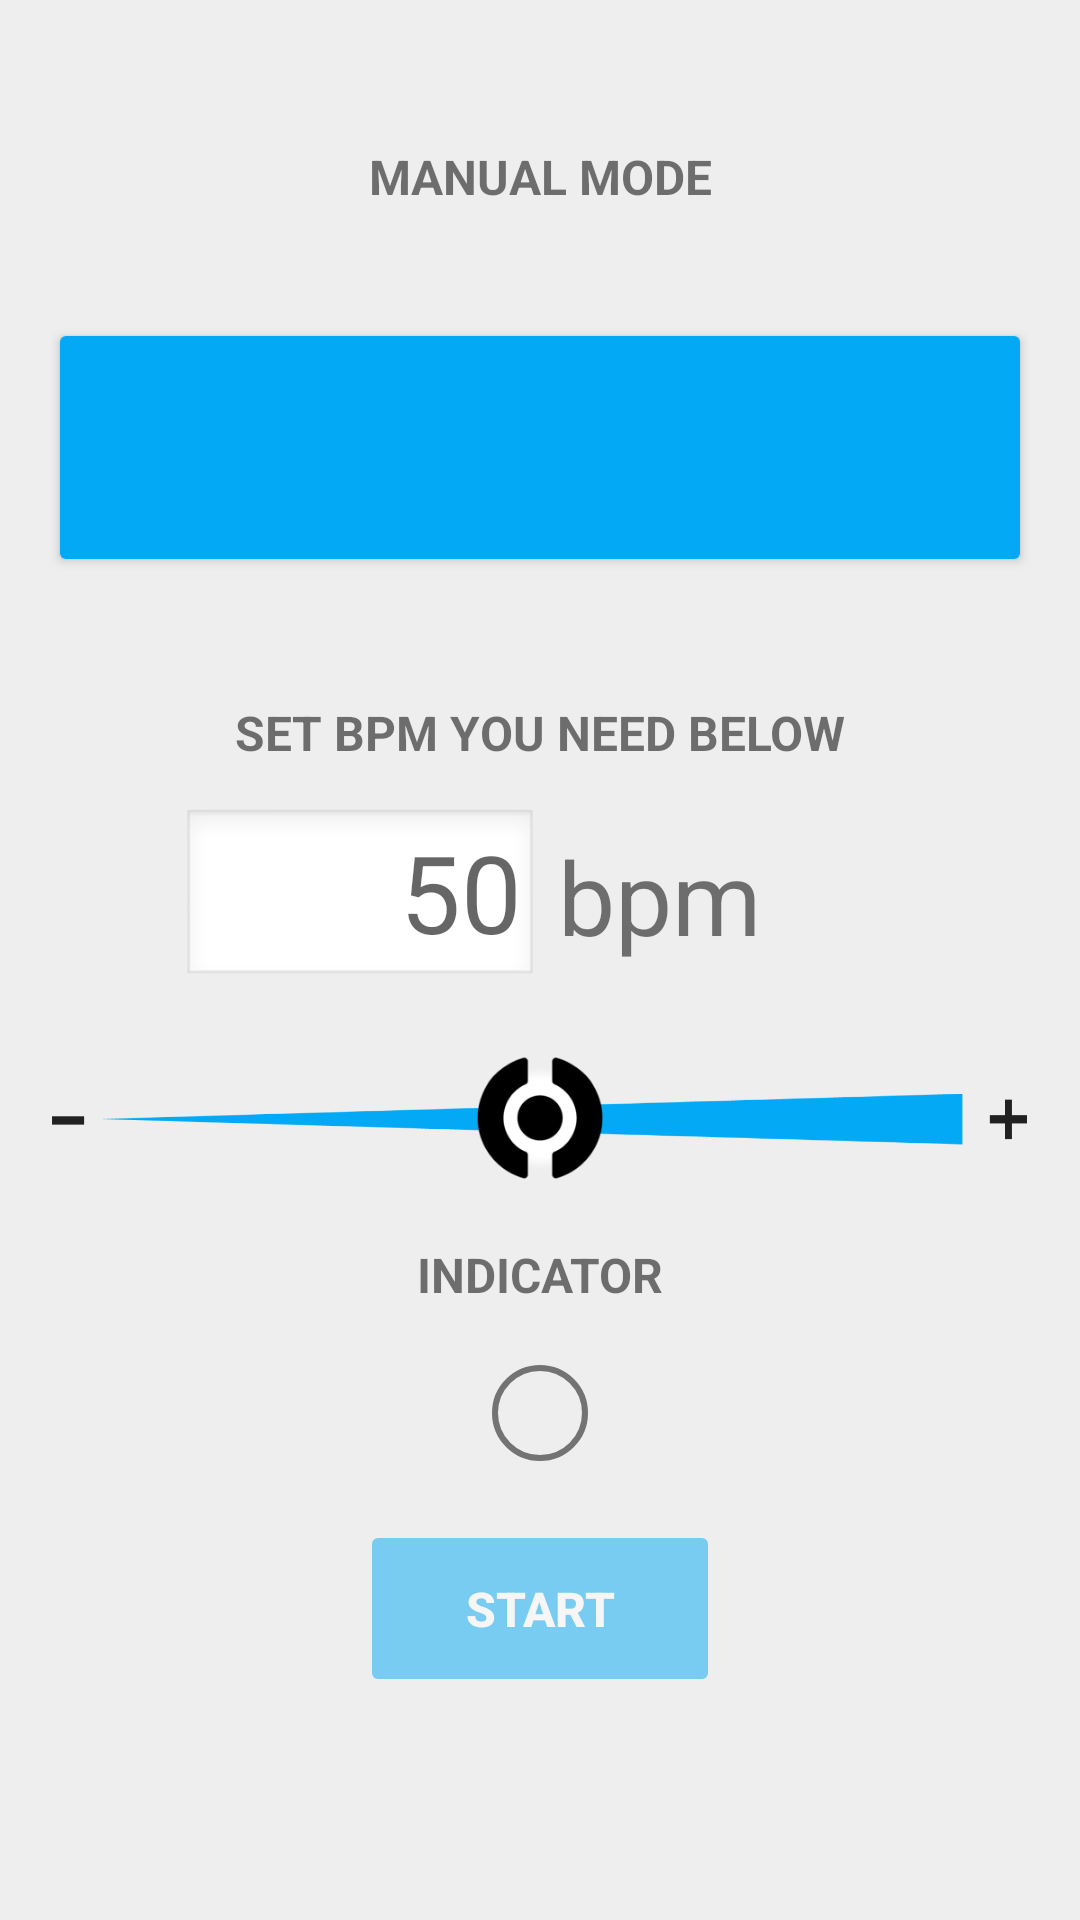

Android layout source for this screen:
<!-- AndroidManifest.xml: application theme AppTheme -->
<!-- res/layout/layout.xml -->
<?xml version="1.0" encoding="utf-8"?>
<RelativeLayout xmlns:android="http://schemas.android.com/apk/res/android"

    xmlns:tools="http://schemas.android.com/tools"
    android:layout_width="match_parent"
    android:layout_height="match_parent"
    android:background="#eeeeee">


    <LinearLayout
        android:layout_width="match_parent"
        android:layout_height="match_parent"
        android:orientation="vertical">

        <TextView
            android:id="@+id/textManMod"
            android:layout_width="match_parent"
            android:layout_height="0dp"
            android:layout_weight="1.09"
            android:gravity="bottom"
            android:text="MANUAL MODE"
            android:textAlignment="center"
            android:textSize="16sp"
            android:textStyle="bold" />

        <View
            android:layout_width="match_parent"
            android:layout_height="0dp"
            android:layout_weight=".57" />

        <LinearLayout
            android:layout_width="match_parent"
            android:layout_height="0dp"
            android:layout_weight="1.35"
            android:orientation="horizontal">

            <LinearLayout
                android:layout_width="match_parent"
                android:layout_height="match_parent"
                android:orientation="vertical">

                <Button
                    android:layout_width="match_parent"
                    android:layout_height="match_parent"
                    android:layout_marginLeft="16dp"
                    android:layout_marginRight="16dp"
                    android:backgroundTint="@color/defaultBlueButton"
                    android:elevation="4dp"
                    android:textColor="@android:color/white" />

            </LinearLayout>
        </LinearLayout>

        <TextView
            android:id="@+id/textSetBPM"
            android:layout_width="match_parent"
            android:layout_height="0dp"
            android:layout_weight=".98"
            android:backgroundTint="@color/defaultBlueButton"
            android:gravity="bottom"
            android:text="SET BPM YOU NEED BELOW"
            android:textAlignment="center"
            android:textSize="16sp"
            android:textStyle="bold" />

        <RelativeLayout
            android:layout_width="match_parent"
            android:layout_height="0dp"
            android:layout_centerHorizontal="true"
            android:layout_centerVertical="true"
            android:layout_weight="1.13"
            android:backgroundTint="@color/defaultBlueButton"
            android:text="START"
            android:textColor="@android:color/white">


            <LinearLayout
                android:layout_width="match_parent"
                android:layout_height="match_parent"
                android:orientation="horizontal">

                <LinearLayout
                    android:layout_width="match_parent"
                    android:layout_height="match_parent"
                    android:layout_weight="1"
                    android:gravity="bottom|right"
                    android:orientation="horizontal">

                    <EditText
                        android:id="@+id/trackValue"
                        android:layout_width="120dp"
                        android:layout_height="wrap_content"
                        android:background="@drawable/edit_text_resurces"
                        android:imeOptions="actionDone"
                        android:singleLine="true"
                        android:cursorVisible="false"
                        android:ems="10"
                        android:focusable="true"
                        android:hint="50"
                        android:inputType="number"
                        android:maxLength="3"
                        android:paddingLeft="5dp"
                        android:textAlignment="textEnd"
                        android:textSize="36sp" />
                </LinearLayout>

                <LinearLayout
                    android:layout_width="match_parent"
                    android:layout_height="match_parent"
                    android:layout_weight="1"
                    android:gravity="bottom|left"
                    android:orientation="horizontal">

                    <TextView
                        android:layout_width="wrap_content"
                        android:layout_height="wrap_content"
                        android:fontFamily="sans-serif"
                        android:paddingBottom="6dp"
                        android:paddingLeft="6dp"
                        android:text="bpm"
                        android:textSize="34sp" />
                </LinearLayout>
            </LinearLayout>
        </RelativeLayout>

        <RelativeLayout
            android:layout_width="match_parent"
            android:layout_height="0dp"
            android:layout_weight="1.42"
            android:orientation="horizontal">

            <SeekBar
                android:id="@+id/seekBar"
                android:layout_width="fill_parent"
                android:layout_height="wrap_content"
                android:layout_alignParentStart="true"
                android:layout_centerVertical="true"
                android:layout_marginLeft="8dp"
                android:layout_marginRight="8dp"
                android:layout_weight="1"
                android:background="@drawable/custom_seekbar_progress"
                android:max="100"
                android:paddingLeft="25dp"
                android:paddingRight="25dp"
                android:progress="50"
                android:progressDrawable="@android:color/transparent"
                android:theme="@android:style/Widget.SeekBar"
                android:thumb="@drawable/custom_seekbar_resources" />
        </RelativeLayout>

        <TextView
            android:id="@+id/btnStart15"
            android:layout_width="match_parent"
            android:layout_height="0dp"
            android:layout_weight=".28"
            android:backgroundTint="@color/defaultBlueButton"
            android:gravity="bottom"
            android:text="INDICATOR"
            android:textAlignment="center"
            android:textSize="16sp"
            android:textStyle="bold" />

        <RelativeLayout
            android:id="@+id/btnStart16"
            android:layout_width="match_parent"
            android:layout_height="0dp"
            android:layout_weight="1.11">

            <View
                android:id="@+id/colored"
                android:layout_width="32dp"
                android:layout_height="32dp"
                android:layout_centerHorizontal="true"
                android:layout_centerVertical="true"
                android:alpha="0"
                android:background="@drawable/shape_oval" />

            <View
                android:id="@+id/circle"
                android:layout_width="32dp"
                android:layout_height="32dp"
                android:layout_centerHorizontal="true"
                android:layout_centerVertical="true"

                android:layout_marginTop="8dp"
                android:background="@drawable/shape_circle" />
        </RelativeLayout>

        <LinearLayout
            android:id="@+id/btnStart17"
            android:layout_width="match_parent"
            android:layout_height="0dp"
            android:layout_centerHorizontal="true"
            android:layout_centerVertical="true"
            android:layout_weight=".92"
            android:backgroundTint="@color/defaultBlueButton"
            android:orientation="horizontal"
            android:text="START"
            android:textColor="@android:color/white">

            <View
                android:layout_width="match_parent"
                android:layout_height="match_parent"
                android:layout_weight="1" />

            <Button
                android:id="@+id/btnStart"
                android:layout_width="match_parent"
                android:layout_height="match_parent"
                android:layout_weight="1"
                android:alpha=".5"
                android:backgroundTint="@color/defaultBlueButton"
                android:enabled="false"
                android:text="START"
                android:textColor="@android:color/white"
                android:textSize="16sp"
                android:textStyle="bold" />

            <View
                android:layout_width="match_parent"
                android:layout_height="match_parent"
                android:layout_weight="1" />
        </LinearLayout>

        <View
            android:layout_width="match_parent"
            android:layout_height="0dp"
            android:layout_weight="1.15" />
    </LinearLayout>

    <LinearLayout
        android:layout_width="wrap_content"
        android:layout_height="wrap_content"
        android:layout_alignParentStart="true"
        android:layout_alignParentTop="true"
        android:orientation="vertical">

        <View
            android:id="@+id/view3"
            android:layout_width="match_parent"
            android:layout_height="0dp"
            android:layout_weight=".5" />

        <LinearLayout
            android:id="@+id/view4"
            android:layout_width="match_parent"
            android:layout_height="0dp"
            android:layout_marginBottom="6dp"
            android:layout_marginLeft="22dp"
            android:layout_marginRight="22dp"
            android:layout_weight=".4"
            android:paddingBottom="10dp"
            android:paddingLeft="16dp"
            android:paddingRight="16dp"
            android:paddingTop="10dp">

            <Button
                android:id="@+id/vibration"
                android:layout_width="wrap_content"
                android:layout_height="match_parent"
                android:layout_weight="1"
                android:alpha=".5"
                android:background="@mipmap/ic_vibration"
                android:enabled="true"
                android:paddingTop="32dp"
                android:singleLine="false"
                android:text="VIBRATION"
                android:textColor="#ffffff"
                android:textSize="12sp" />

            <View

                android:layout_width="78dp"
                android:layout_height="78dp"
                android:layout_weight="1" />

            <Button
                android:id="@+id/flash"
                android:layout_width="wrap_content"
                android:layout_height="match_parent"
                android:layout_weight="1"
                android:alpha=".5"
                android:background="@mipmap/ic_flash"
                android:enabled="true"
                android:focusable="true"

                android:nestedScrollingEnabled="false"
                android:paddingTop="32dp"
                android:singleLine="false"
                android:text="FLASH"
                android:textColor="#ffffff"
                android:textSize="12sp" />

            <View
                android:layout_width="78dp"
                android:layout_height="78dp"
                android:layout_weight="1" />

            <Button
                android:id="@+id/sound"
                android:layout_width="wrap_content"
                android:layout_height="match_parent"
                android:layout_weight="1"
                android:alpha="0.5"
                android:background="@mipmap/ic_sound"
                android:enabled="true"
                android:paddingTop="32dp"
                android:singleLine="false"
                android:text="SOUND"
                android:textColor="#ffffff"
                android:textSize="12sp" />
        </LinearLayout>

        <View
            android:layout_width="match_parent"
            android:layout_height="0dp"
            android:layout_weight="2.1" />

    </LinearLayout>
</RelativeLayout>
<!-- resources referenced by this layout -->
<resources>
  <color name="defaultBlueButton">#03a9f4</color>
  <!-- drawable custom_seekbar_progress (drawable) -->
  <layer-list xmlns:android="http://schemas.android.com/apk/res/android" >
  
  
      <item android:id="@android:id/progress"
  
          android:drawable="@drawable/track"
          />
  
  
  
  </layer-list>
  <!-- drawable custom_seekbar_resources (drawable-xxhdpi) -->
  <?xml version="1.0" encoding="utf-8"?>
  <selector xmlns:android="http://schemas.android.com/apk/res/android">
      <item android:state_enabled="false" android:drawable="@mipmap/ic_thumb_norm" />
      <item android:state_pressed="true" android:drawable="@mipmap/ic_circle_pressed" />
      <item android:state_selected="true" android:drawable="@mipmap/ic_circle_focused" />
      <item android:drawable="@mipmap/ic_thumb_norm" />
  </selector>
  <!-- drawable edit_text_resurces (drawable) -->
  <selector xmlns:android="http://schemas.android.com/apk/res/android">
      <item android:drawable="@drawable/edit_text_focus_9" android:state_pressed="true" /> 
      <item android:drawable="@drawable/edit_text_focus_9" android:state_focused="true" /> 
      <item android:drawable="@drawable/edit_text_default_9" /> 
  </selector>
  <!-- drawable shape_circle (drawable) -->
  <?xml version="1.0" encoding="utf-8"?>
  <selector
      xmlns:android="http://schemas.android.com/apk/res/android">
      <item>
          <shape android:shape="oval">
              <solid android:color="@android:color/transparent" />
              <stroke
                  android:width="2dp"
                  android:color="#737373" />
          </shape>
      </item>
  </selector>
  <!-- drawable shape_oval (drawable) -->
  <?xml version="1.0" encoding="utf-8"?>
  <selector
      xmlns:android="http://schemas.android.com/apk/res/android">
      <item>
          <shape android:shape="oval">
              <solid android:color="#36ff00"/>
              <stroke
                  android:width="2dp"
                  android:color="#737373" />
          </shape>
      </item>
  </selector>
  <!-- mipmap ic_flash: png bitmap (mipmap-hdpi, 632 bytes) -->
  <!-- mipmap ic_sound: png bitmap (mipmap-hdpi, 1063 bytes) -->
  <!-- mipmap ic_vibration: png bitmap (mipmap-hdpi, 1484 bytes) -->
  <style name="AppTheme" parent="Theme.AppCompat.Light.NoActionBar">
          
          <item name="android:windowFullscreen">true</item>
          <item name="android:windowActionBar">false</item>
          <item name="android:windowDisablePreview">true</item>
          <item name="colorPrimary">@color/colorPrimary</item>
          <item name="colorPrimaryDark">@color/colorPrimaryDark</item>
          <item name="colorAccent">@color/colorAccent</item>
          <item name="colorControlHighlight">@color/defaultBlueButtonPressed</item>
          <item name="android:statusBarColor">#D8D8D8</item>
  
      </style>
  <!-- drawable track: png bitmap (drawable, 22113 bytes) -->
  <color name="colorPrimary">#3F51B5</color>
  <color name="colorPrimaryDark">#303f9f</color>
  <color name="colorAccent">#FF4081</color>
  <color name="defaultBlueButtonPressed">#4ec3f7</color>
</resources>
